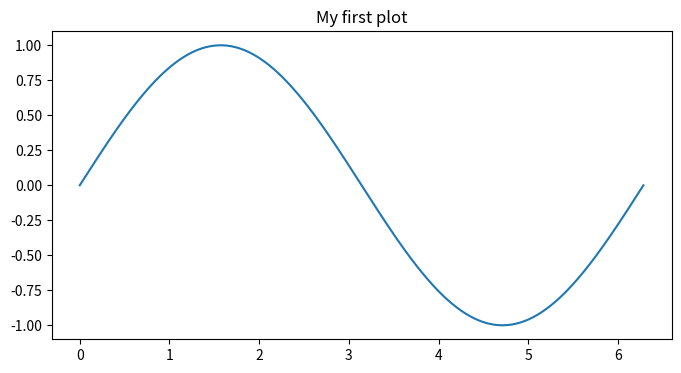

Recreate this plot in Python.
import numpy as np
import matplotlib.pyplot as plt

x = np.linspace(0, 2 * np.pi, 400)
plt.figure(figsize=(8, 4))
plt.plot(x, np.sin(x))
plt.title("My first plot")
plt.savefig("test_sin.png", dpi=150)
print("done")
